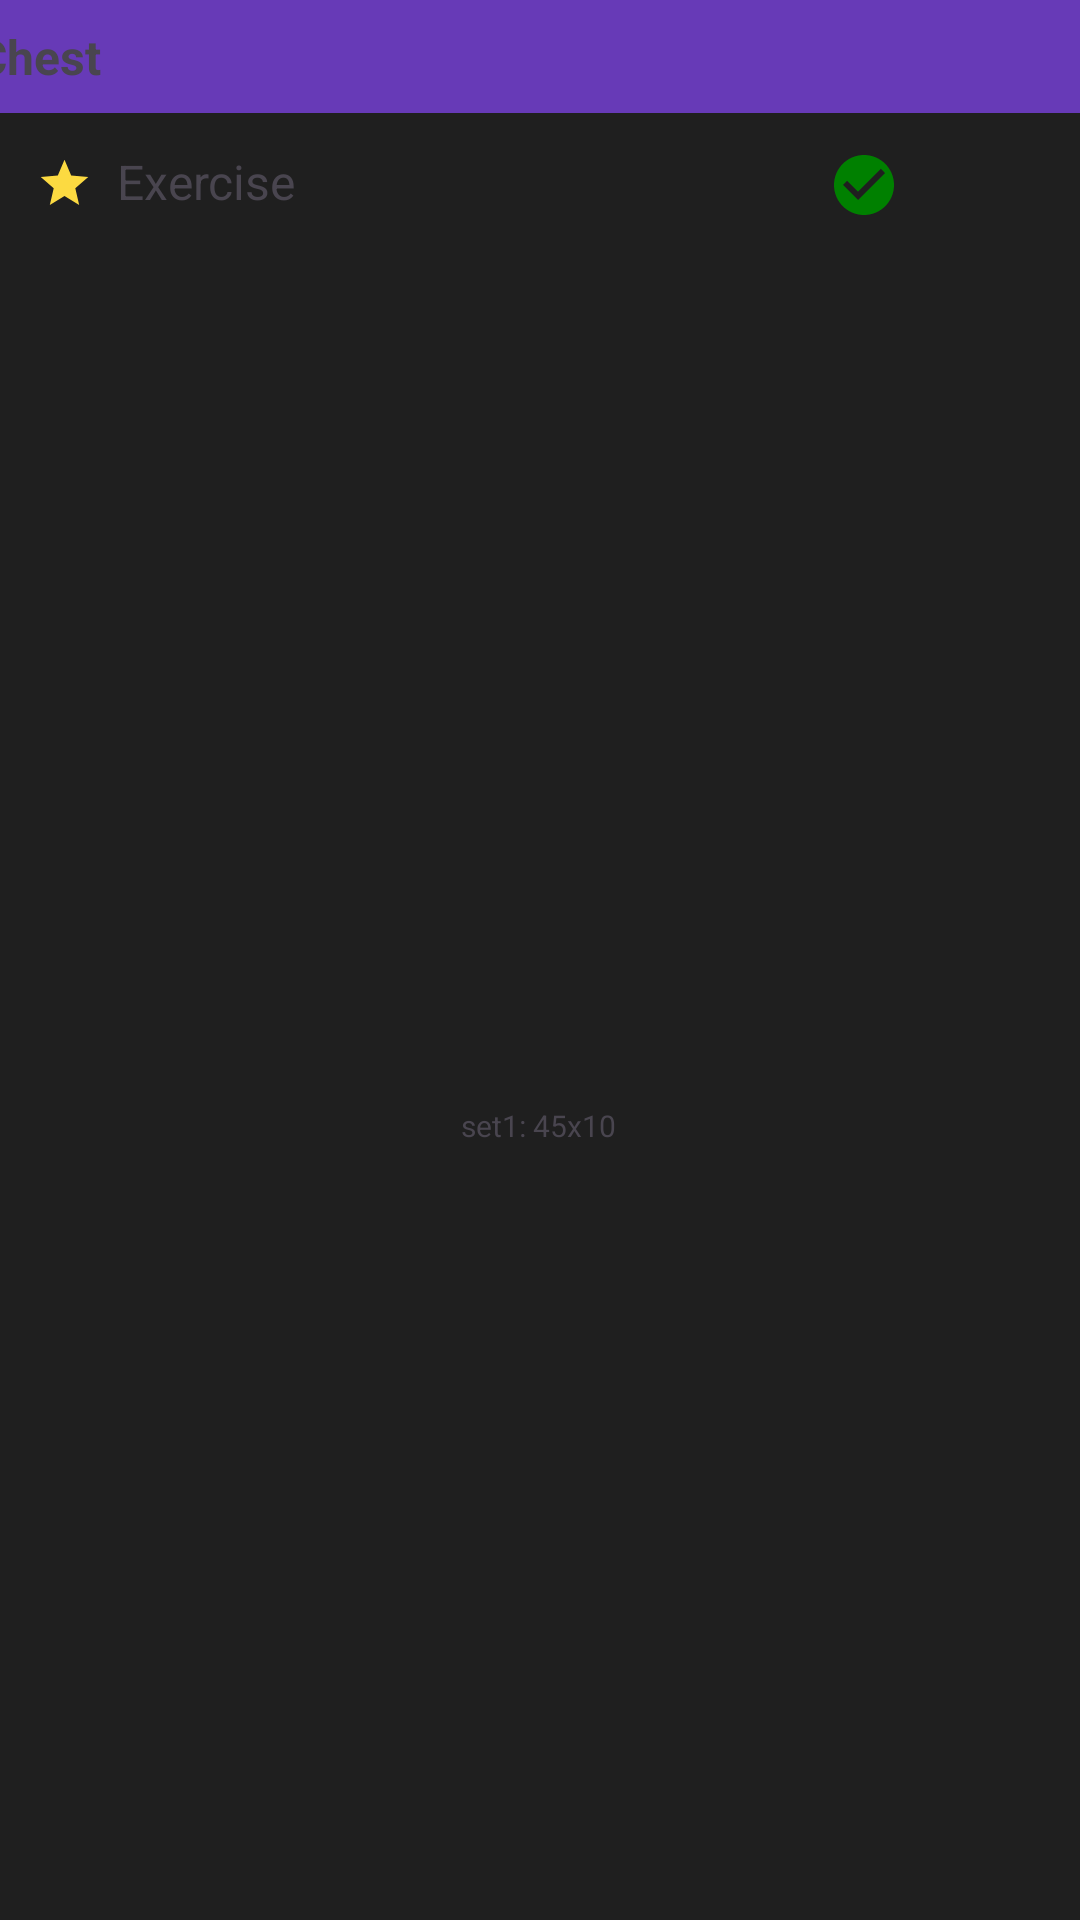

Reconstruct the res/layout file that produces this screen, plus the resources it refers to.
<!-- AndroidManifest.xml: application theme Theme.Exerdex -->
<!-- res/layout/exercise_item.xml -->
<?xml version="1.0" encoding="utf-8"?>
<androidx.constraintlayout.widget.ConstraintLayout xmlns:android="http://schemas.android.com/apk/res/android"
    xmlns:app="http://schemas.android.com/apk/res-auto"
    xmlns:tools="http://schemas.android.com/tools"
    android:layout_width="392dp"
    android:layout_height="wrap_content"
    android:background="@color/background_secondary_dark">

    <TextView
        android:id="@+id/exerciseTextView"
        android:layout_width="0dp"
        android:layout_height="wrap_content"
        android:layout_marginStart="8dp"
        android:paddingTop="12dp"
        android:paddingBottom="12dp"
        android:text="Exercise"
        android:textSize="16sp"
        android:ellipsize="end"
        android:maxLines="1"
        app:layout_constraintStart_toEndOf="@+id/importantImageView"
        app:layout_constraintEnd_toStartOf="@+id/setsTextView"
        app:layout_constraintTop_toBottomOf="@+id/categoryTextView" />

    <ImageView
        android:id="@+id/editView"
        android:layout_width="wrap_content"
        android:layout_height="wrap_content"
        android:layout_marginTop="12dp"
        android:layout_marginEnd="16dp"
        app:layout_constraintEnd_toStartOf="@+id/deleteView"
        app:layout_constraintTop_toTopOf="@+id/exerciseTextView"
        app:srcCompat="@drawable/baseline_edit_24" />

    <ImageView
        android:id="@+id/deleteView"
        android:layout_width="wrap_content"
        android:layout_height="wrap_content"
        android:layout_marginTop="12dp"
        android:layout_marginEnd="28dp"
        app:layout_constraintEnd_toEndOf="parent"
        app:layout_constraintTop_toTopOf="@+id/exerciseTextView"
        app:srcCompat="@drawable/baseline_cancel_24" />

    <ImageView
        android:id="@+id/checkView"
        android:layout_width="wrap_content"
        android:layout_height="wrap_content"
        android:layout_marginTop="12dp"
        android:layout_marginEnd="16dp"
        app:layout_constraintEnd_toStartOf="@+id/editView"
        app:layout_constraintTop_toTopOf="@+id/exerciseTextView"
        app:srcCompat="@drawable/baseline_check_circle_24" />

    <TextView
        android:id="@+id/setsTextView"
        android:layout_width="wrap_content"
        android:layout_height="wrap_content"
        android:paddingVertical="2dp"
        android:text="set1: 45x10"
        android:textSize="10sp"
        app:layout_constraintBottom_toBottomOf="parent"
        app:layout_constraintEnd_toEndOf="parent"
        app:layout_constraintHorizontal_bias="0.498"
        app:layout_constraintStart_toStartOf="parent"
        app:layout_constraintTop_toTopOf="@+id/exerciseTextView"
        app:layout_constraintVertical_bias="0.562" />

    <TextView
        android:id="@+id/categoryTextView"
        android:layout_width="409dp"
        android:layout_height="wrap_content"
        android:background="#673AB7"
        android:paddingStart="16dp"
        android:paddingTop="8dp"
        android:paddingBottom="8dp"
        android:text="Chest"
        android:textSize="16sp"
        android:textStyle="bold"
        android:visibility="visible"
        app:layout_constraintEnd_toEndOf="parent"
        app:layout_constraintStart_toStartOf="parent"
        app:layout_constraintTop_toTopOf="parent" />

    <ImageView
        android:id="@+id/importantImageView"
        android:layout_width="19dp"
        android:layout_height="19dp"
        android:layout_marginStart="12dp"
        android:layout_marginTop="14dp"
        app:layout_constraintStart_toStartOf="parent"
        app:layout_constraintTop_toTopOf="@+id/exerciseTextView"
        app:srcCompat="@drawable/baseline_star_24" />
</androidx.constraintlayout.widget.ConstraintLayout>
<!-- resources referenced by this layout -->
<resources>
  <color name="background_secondary_dark">#1F1F1F</color>
  <!-- drawable baseline_check_circle_24 (drawable) -->
  <vector xmlns:android="http://schemas.android.com/apk/res/android" android:height="24dp" android:tint="#008000" android:viewportHeight="24" android:viewportWidth="24" android:width="24dp">
        
      <path android:fillColor="@android:color/white" android:pathData="M12,2C6.48,2 2,6.48 2,12s4.48,10 10,10 10,-4.48 10,-10S17.52,2 12,2zM10,17l-5,-5 1.41,-1.41L10,14.17l7.59,-7.59L19,8l-9,9z"/>
      
  </vector>
  <!-- drawable baseline_star_24 (drawable) -->
  <vector xmlns:android="http://schemas.android.com/apk/res/android" android:height="24dp" android:tint="#FCDA41" android:viewportHeight="24" android:viewportWidth="24" android:width="24dp">
        
      <path android:fillColor="@android:color/white" android:pathData="M12,17.27L18.18,21l-1.64,-7.03L22,9.24l-7.19,-0.61L12,2 9.19,8.63 2,9.24l5.46,4.73L5.82,21z"/>
      
  </vector>
  <style name="Theme.Exerdex" parent="Base.Theme.Exerdex" />
  <style name="Base.Theme.Exerdex" parent="Theme.Material3.DayNight.NoActionBar">
          
          
      </style>
</resources>
